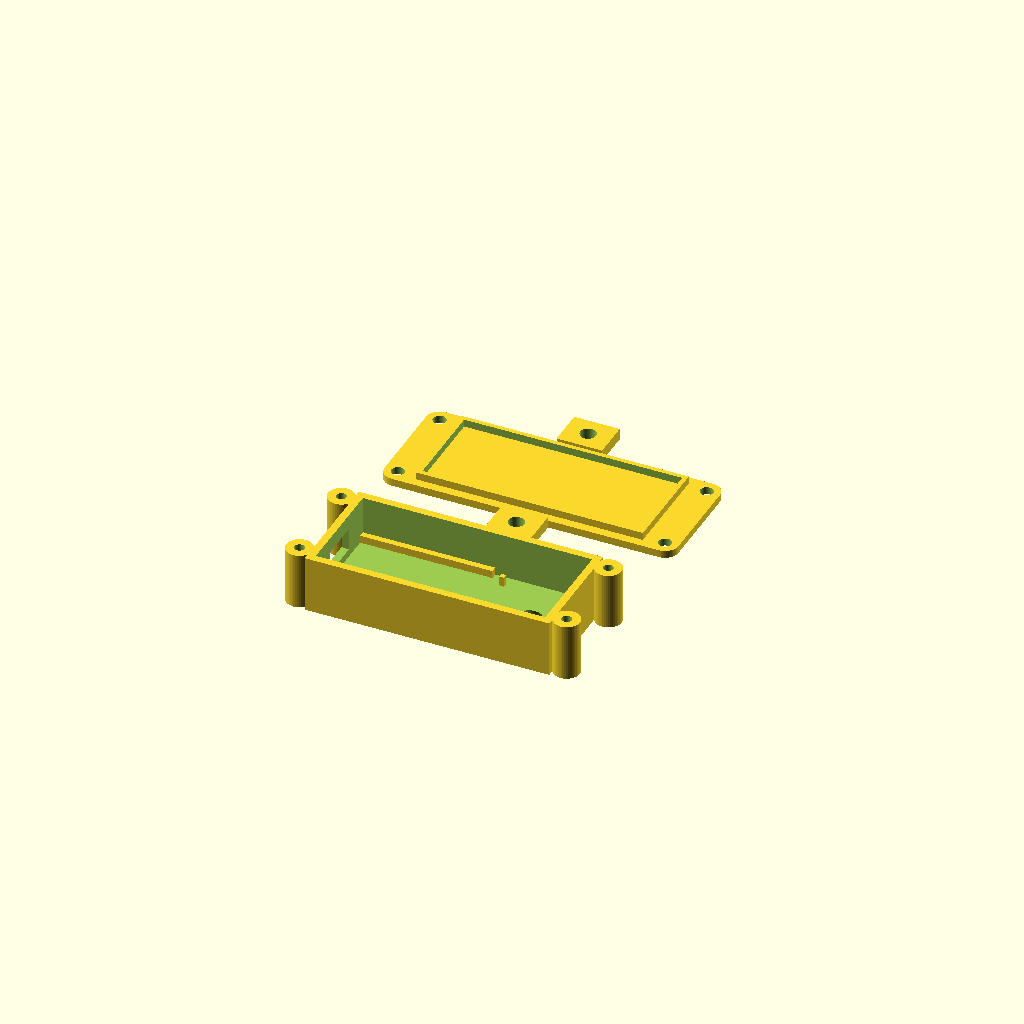
Cell 1 — every parameter at its default value.
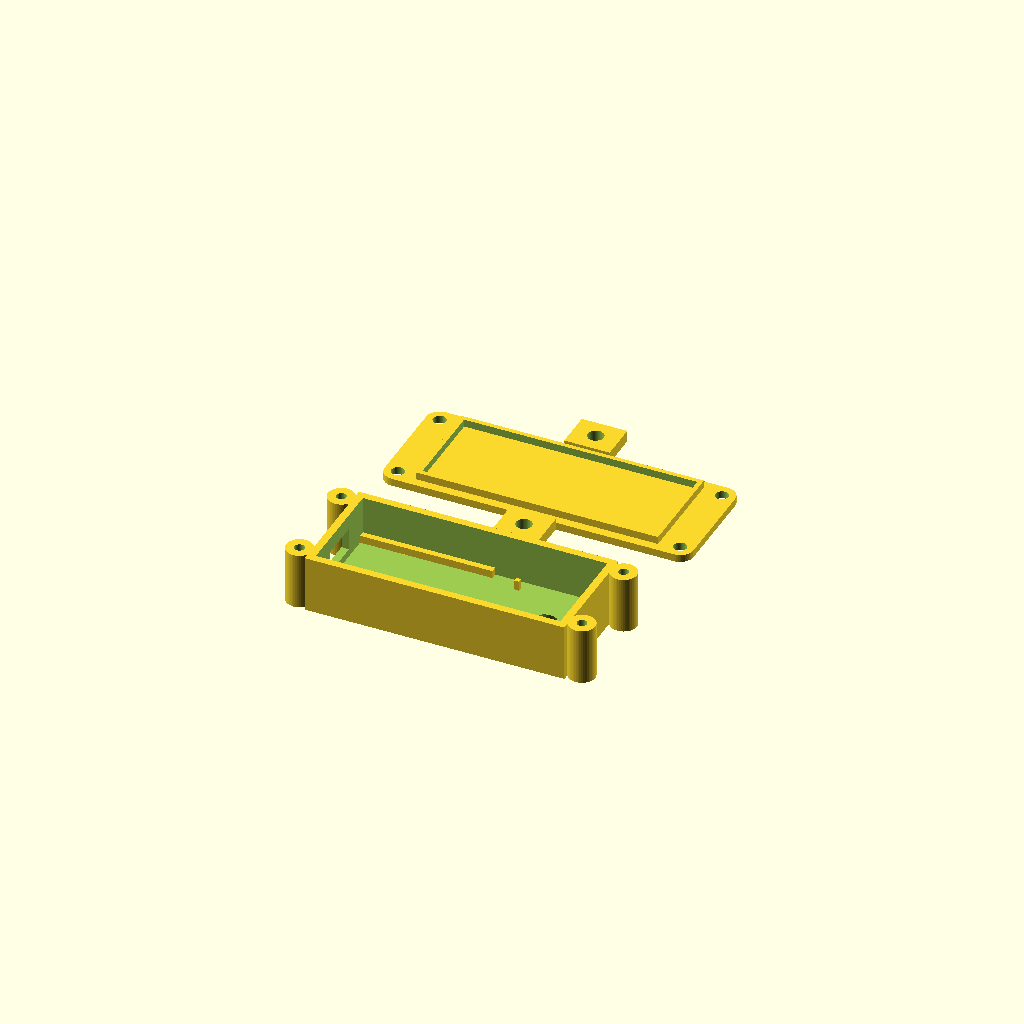
Cell 2: gap = 8 (everything else at default).
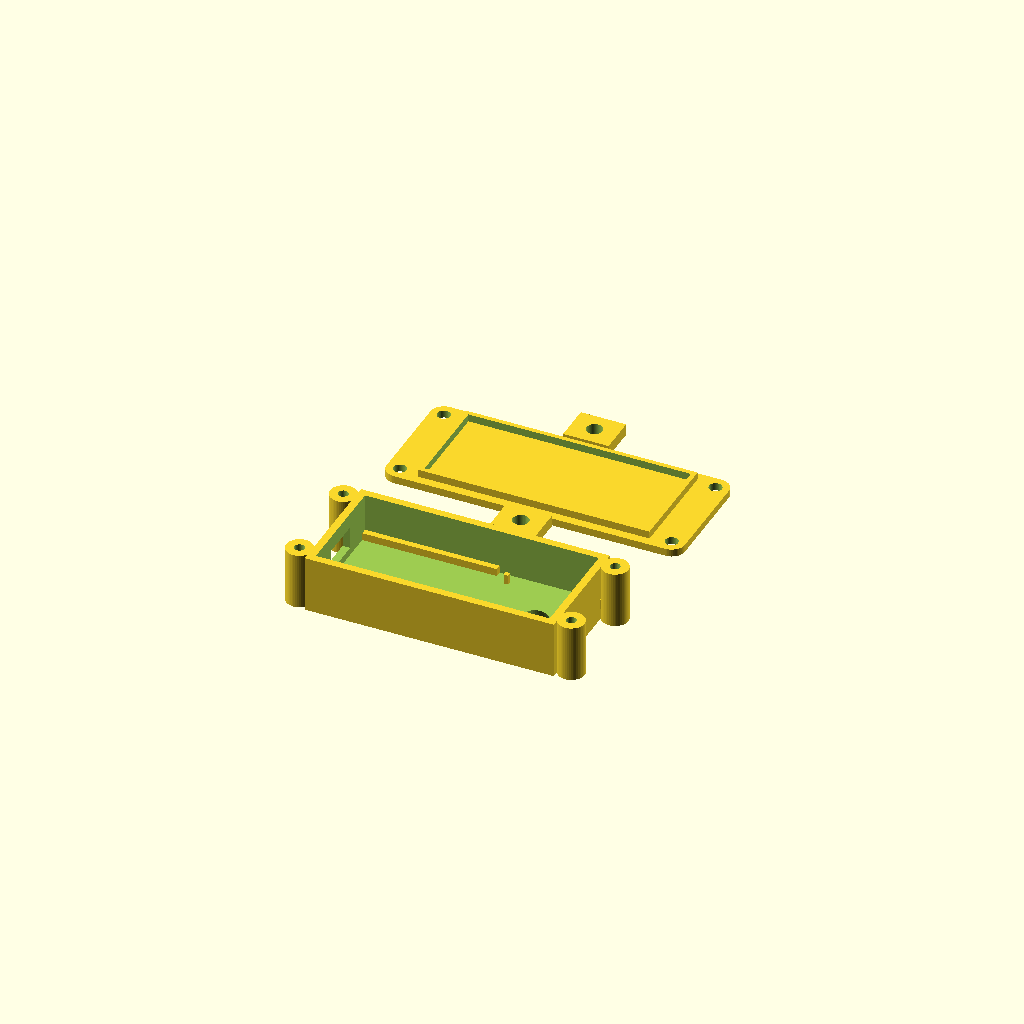
Cell 3 — clear set to 1.2, the other parameters unchanged.
All cells are drawn from one camera (rotation 55°, 0°, 25°, orthographic, colour scheme Cornfield), so only the parameter changes between them.
Source of the model, enclosure/feeder_tof_enclosure.scad:
// Chicken feeder level sensor enclosure, 6 Nov 2026.
// Holds a LOLIN (Wemos) ESP32-C3 Mini + VL6180X breakout. Mounts on the
// UNDERSIDE of the feeder hopper lid; the sensor looks straight down through
// an open, chamfered window in the floor (no cover: a cover causes ToF crosstalk).
// Print in PETG or ASA. Box: floor down (as printed). Lid: flat side down.
// 4x M3 x 10 self-tappers (or M2.5) hold lid to box; 2 ears screw/zip-tie to
// the feeder lid. USB-C cable enters through the end slot; seal with a dab
// of silicone or a printed TPU grommet.

part = "both";          // "box", "lid", "both"

// ---------- boards (measure + adjust) ----------
c3_l = 34.3;  c3_w = 25.4;  c3_pcb = 1.0;   // LOLIN C3 Mini
c3_stand = 2.0;                              // ledge under the C3 PCB
usb_w = 11.0; usb_h = 6.0;                   // USB-C plug overmold clearance
tof_l = 21.0; tof_w = 18.0; tof_pcb = 1.6;   // VL6180X breakout (generic)
tof_win_x = 0; tof_win_y = 0;                // sensor chip offset from breakout centre
tof_win_d = 7.0;                             // window hole at the sensor
shroud_half_angle = 25;                      // window chamfers out through the floor

// ---------- box ----------
wall = 2.0; floor_t = 3.0; lid_t = 2.0;
gap = 4.0;                                   // space between the boards (wires)
clear = 0.6;                                 // fit clearance around boards
in_l = c3_l + gap + tof_l + 2*clear;
in_w = max(c3_w, tof_w) + 2*clear;
in_h = 12.0;                                 // headers/wires room
boss_d = 7.0; screw_d = 2.6;                 // M3 self-tap pilot
ear_w = 12; ear_len = 10; ear_hole = 4.2;

out_l = in_l + 2*wall; out_w = in_w + 2*wall; out_h = floor_t + in_h;
$fn = 48;

module boss_positions() {
  for (x = [-boss_d/2 + 0.5, out_l + boss_d/2 - 0.5],
       y = [boss_d/2, out_w - boss_d/2]) translate([x, y, 0]) children();
}

module box() {
  difference() {
    union() {
      cube([out_l, out_w, out_h]);
      // external corner bosses for the lid screws
      boss_positions() cylinder(d = boss_d, h = out_h);
    }
    // cavity
    translate([wall, wall, floor_t]) cube([in_l, in_w, in_h + 1]);
    // sensor window, chamfered wider downward so the floor never clips the beam
    translate([tof_cx(), tof_cy(), -0.01])
      cylinder(d1 = tof_win_d + 2*floor_t*tan(shroud_half_angle), d2 = tof_win_d, h = floor_t + 0.02);
    // USB-C slot in the C3 end wall (C3 sits against this wall)
    translate([-1, wall + in_w/2 - usb_w/2,
               floor_t + c3_stand + c3_pcb - 1.0])
      cube([wall + 2, usb_w, usb_h]);
    // screw pilots
    boss_positions() translate([0, 0, 2]) cylinder(d = screw_d, h = out_h);
    // drain/vent pinhole at the far end (lets condensation out)
    translate([out_l - wall - 3, wall + 3, -1]) cylinder(d = 1.5, h = floor_t + 2);
  }
  // C3 ledges (two rails along the long edges of the C3)
  for (y = [wall, wall + in_w - 1.6])
    translate([wall, y, floor_t]) cube([c3_l + clear, 1.6, c3_stand]);
  // sensor locating corners: breakout sits face-down on the floor
  tx0 = wall + c3_l + gap + clear; ty0 = wall + in_w/2 - tof_w/2 - clear;
  for (p = [[tx0 - 1.2, ty0 - 1.2], [tx0 + tof_l + 2*clear, ty0 - 1.2],
            [tx0 - 1.2, ty0 + tof_w + 2*clear], [tx0 + tof_l + 2*clear, ty0 + tof_w + 2*clear]])
    translate([p[0], p[1], floor_t]) cube([1.2, 1.2, tof_pcb + 1.0]);
}

function tof_cx() = wall + c3_l + gap + clear + tof_l/2 + clear + tof_win_x;
function tof_cy() = wall + in_w/2 + tof_win_y;

module lid() {
  difference() {
    union() {
      hull() boss_positions() cylinder(d = boss_d, h = lid_t);
      translate([0, 0, 0]) cube([out_l, out_w, lid_t]);
      // ears on the long sides for fixing to the feeder lid
      for (y = [-ear_len, out_w])
        translate([out_l/2 - ear_w/2, y, 0]) cube([ear_w, ear_len, lid_t + 1]);
      // locating lip that drops inside the box walls (rain/dust)
      translate([wall + 0.3, wall + 0.3, lid_t])
        difference() {
          cube([in_l - 0.6, in_w - 0.6, 2]);
          translate([1.2, 1.2, -1]) cube([in_l - 3, in_w - 3, 4]);
        }
    }
    boss_positions() translate([0, 0, -1]) cylinder(d = 3.4, h = lid_t + 2);
    for (y = [-ear_len/2, out_w + ear_len/2])
      translate([out_l/2, y, -1]) cylinder(d = ear_hole, h = lid_t + 3);
  }
}

if (part == "box")  box();
if (part == "lid")  lid();
if (part == "both") { box(); translate([0, out_w + 25, 0]) lid(); }

// ---------- assembly illustration (not for printing) ----------
module c3_dummy() {
  color("royalblue") cube([c3_l, c3_w, c3_pcb]);
  // USB-C receptacle at the x=0 end, top side
  color("silver") translate([-0.8, c3_w/2 - 4.5, c3_pcb]) cube([7.5, 9, 3.2]);
  color("black") translate([14, c3_w/2 - 2.5, c3_pcb]) cube([5, 5, 0.9]);  // C3 chip
  // pin pads along both long edges
  for (i = [0:7], y = [1.3, c3_w - 1.3])
    color("gold") translate([6 + i*2.54, y, c3_pcb]) cylinder(d = 1.6, h = 0.2, $fn=12);
}
module tof_dummy() {  // face DOWN: chip on the underside, over the window
  color("purple") cube([tof_l, tof_w, tof_pcb]);
  color("black") translate([tof_l/2 + tof_win_x - 2.4, tof_w/2 + tof_win_y - 1.5, -1])
    cube([4.8, 3.0, 1.0]);
  for (i = [0:3]) color("gold")
    translate([3 + i*2.54, tof_w - 2, tof_pcb]) cylinder(d = 1.6, h = 0.2, $fn=12);
}
module assembly() {
  color("lightgrey", 0.45) box();
  translate([wall + clear, wall + clear + (in_w - 2*clear - c3_w)/2, floor_t + c3_stand]) c3_dummy();
  translate([wall + c3_l + gap + 2*clear, wall + in_w/2 - tof_w/2, floor_t + 1.0]) tof_dummy();
  // the 4 wires: 3V3, GND, SDA, SCL
  for (i = [0:3]) color(["red","black","yellow","green"][i])
    hull() {
      translate([wall + 6 + i*2.54, wall + clear + 1.3, floor_t + c3_stand + c3_pcb]) sphere(0.5, $fn=8);
      translate([wall + c3_l + gap + 2*clear + 3 + i*2.54, wall + in_w/2 + tof_w/2 - 2, floor_t + 1 + tof_pcb + 3]) sphere(0.5, $fn=8);
    }
}
if (part == "assembly") assembly();
Customizer parameters (derived from the source; name, type, default, range or options):
part: string, default "both"
c3_stand: number, default 2
tof_win_d: number, default 7
shroud_half_angle: number, default 25
gap: number, default 4
clear: number, default 0.6
in_h: number, default 12
